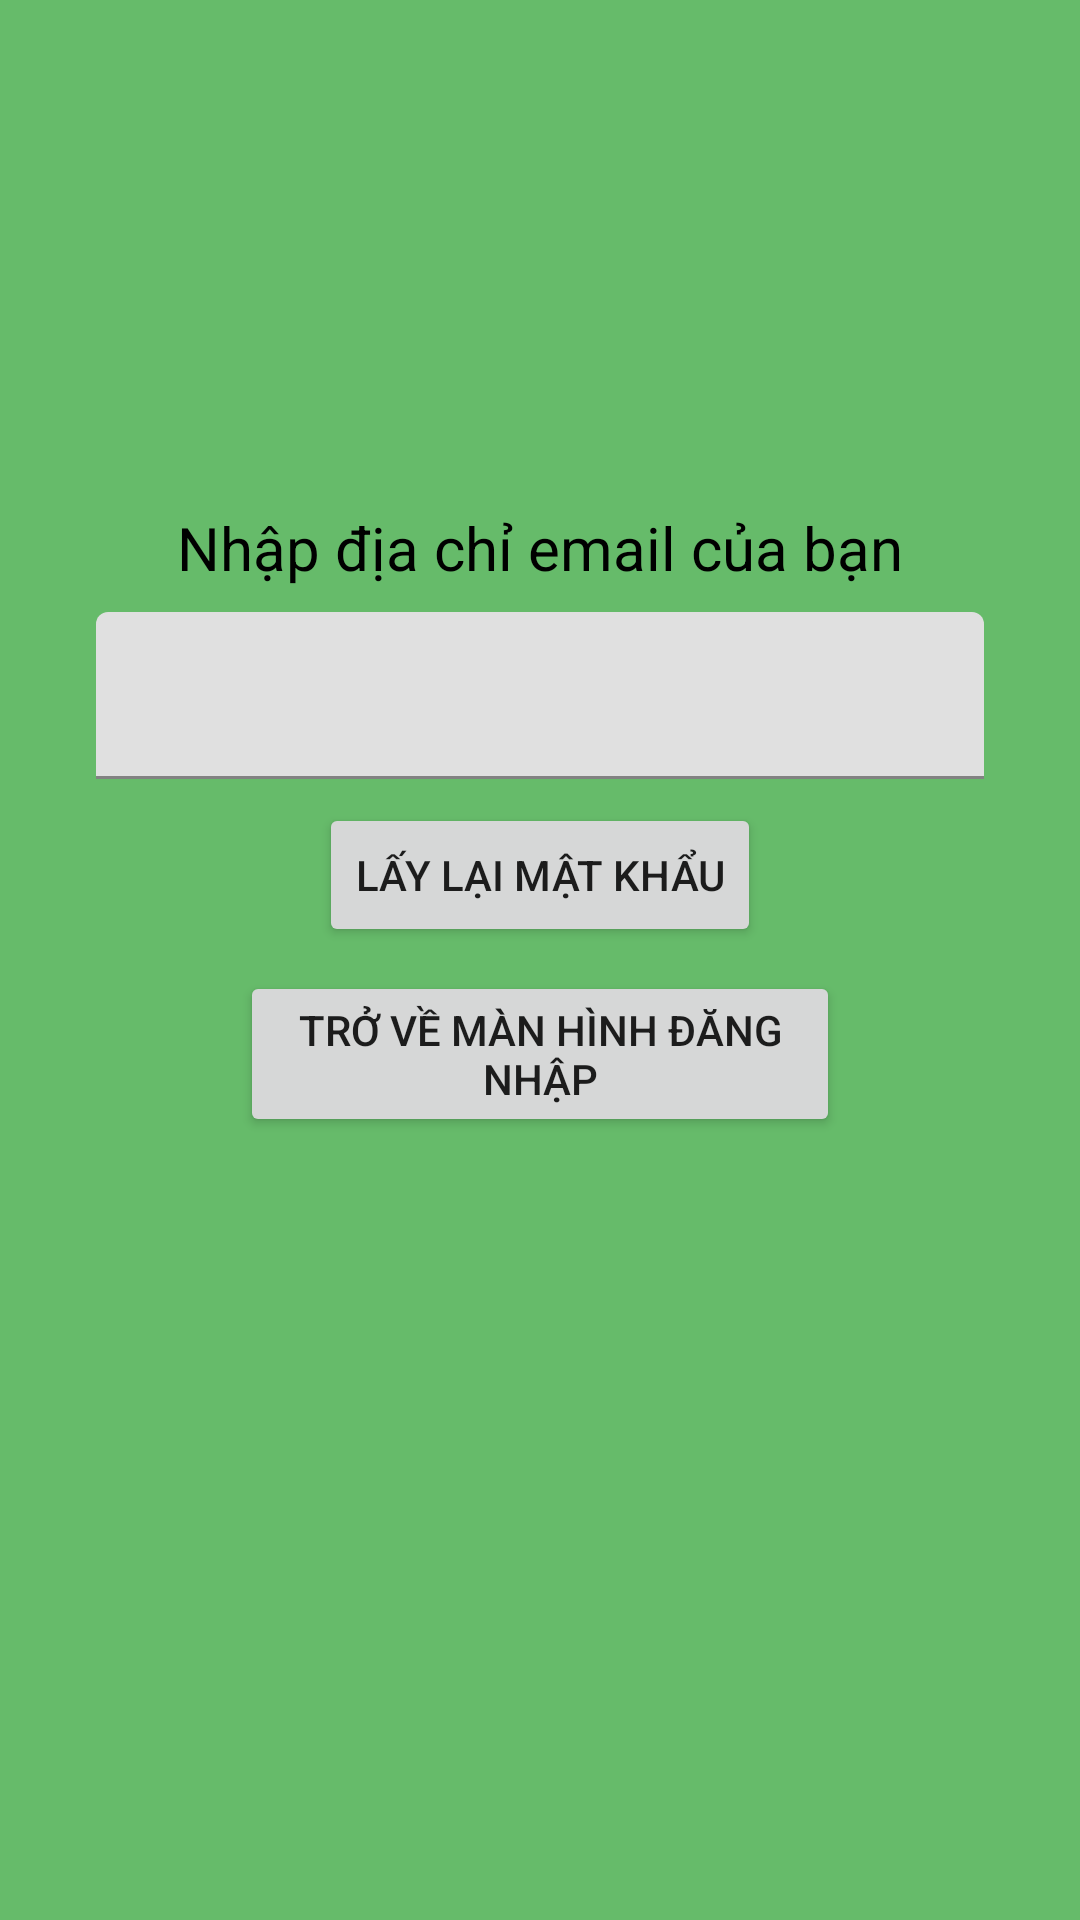

Write the Android layout XML for this screen, with the resource values it uses.
<!-- AndroidManifest.xml: application theme Theme.Football -->
<!-- res/layout/activity_forgot.xml -->
<?xml version="1.0" encoding="utf-8"?>
<LinearLayout xmlns:android="http://schemas.android.com/apk/res/android"
    xmlns:tools="http://schemas.android.com/tools"
    xmlns:app="http://schemas.android.com/apk/res-auto"
    android:layout_width="match_parent"
    android:layout_height="match_parent"
    android:padding="16dp"
    android:gravity="center"
    android:background="#66BB6A"
    android:orientation="vertical"
    tools:context=".ForgotActivity">
    <LinearLayout
        android:layout_width="match_parent"
        android:layout_height="wrap_content"
        android:orientation="vertical">
        <TextView
            android:text="Nhập địa chỉ email của bạn"
            android:textSize="20sp"
            android:layout_gravity="center"
            android:textColor="@color/black"
            android:layout_marginBottom="8dp"
            android:layout_width="wrap_content"
            android:layout_height="wrap_content"/>

        <com.google.android.material.textfield.TextInputLayout
            android:layout_width="match_parent"
            android:layout_height="wrap_content">
            <EditText
                android:id="@+id/email_recover"
                android:layout_marginHorizontal="16dp"
                android:layout_width="match_parent"
                android:layout_height="wrap_content"/>
        </com.google.android.material.textfield.TextInputLayout>

        <androidx.appcompat.widget.AppCompatButton
            android:id="@+id/pass_recover"
            android:layout_gravity="center"
            android:text="Lấy lại mật khẩu"
            android:layout_marginTop="8dp"
            android:layout_marginHorizontal="64dp"
            android:layout_width="wrap_content"
            android:layout_height="wrap_content"/>

        <androidx.appcompat.widget.AppCompatButton
            android:id="@+id/back_toLogin"
            android:layout_gravity="center"
            android:text="Trở về màn hình đăng nhập"
            android:layout_marginTop="8dp"
            android:layout_marginHorizontal="64dp"
            android:layout_width="wrap_content"
            android:layout_height="wrap_content"/>

        <ProgressBar
            android:id="@+id/pBar_recover"
            style="?android:progressBarStyleLarge"
            android:layout_marginTop="16dp"
            android:layout_width="wrap_content"
            android:layout_height="wrap_content"
            android:layout_gravity="center"
            android:visibility="invisible"/>
    </LinearLayout>
</LinearLayout>
<!-- resources referenced by this layout -->
<resources>
  <color name="black">#FF000000</color>
  <style name="Theme.Football" parent="Theme.MaterialComponents.Light.NoActionBar">
          
          <item name="colorPrimary">@color/purple_500</item>
          <item name="colorPrimaryVariant">#2E7D32</item>
          <item name="colorOnPrimary">@color/white</item>
          
          <item name="colorSecondary">@color/teal_200</item>
          <item name="colorSecondaryVariant">@color/teal_700</item>
          <item name="colorOnSecondary">@color/black</item>
          
          <item name="android:statusBarColor" tools:targetApi="l">?attr/colorPrimaryVariant</item>
          
      </style>
  <color name="purple_500">#FF6200EE</color>
  <color name="white">#FFFFFFFF</color>
  <color name="teal_200">#FF03DAC5</color>
  <color name="teal_700">#FF018786</color>
</resources>
